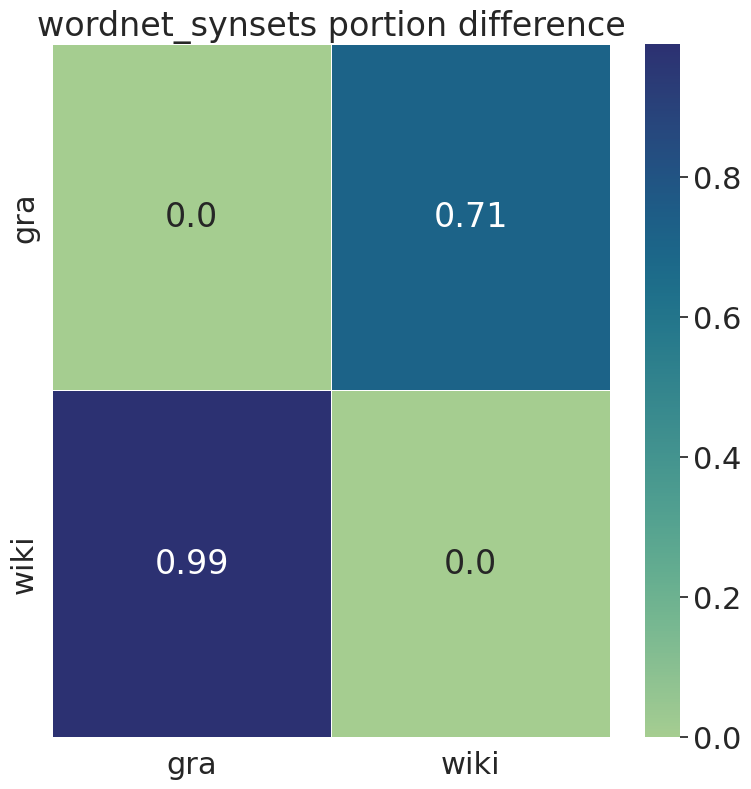

The file beside this chart, header and first rows:
, gra, wiki
gra, 0.0, 0.71
wiki, 0.99, 0.0
